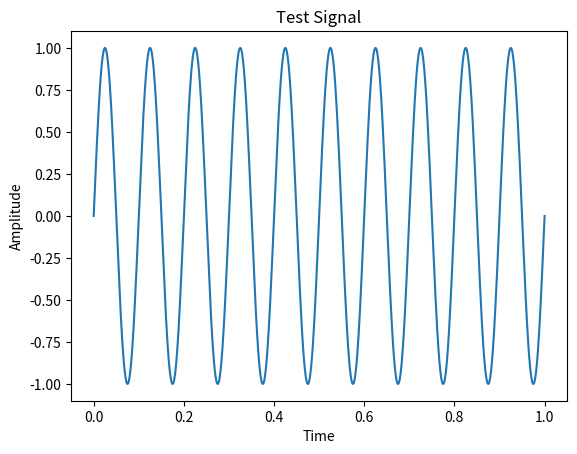

Write Python code to recreate this figure.
import numpy as np
import matplotlib.pyplot as plt

t = np.linspace(0, 1, 1000)
signal = np.sin(2 * np.pi * 10 * t)

plt.plot(t, signal)
plt.title("Test Signal")
plt.xlabel("Time")
plt.ylabel("Amplitude")
plt.show()
